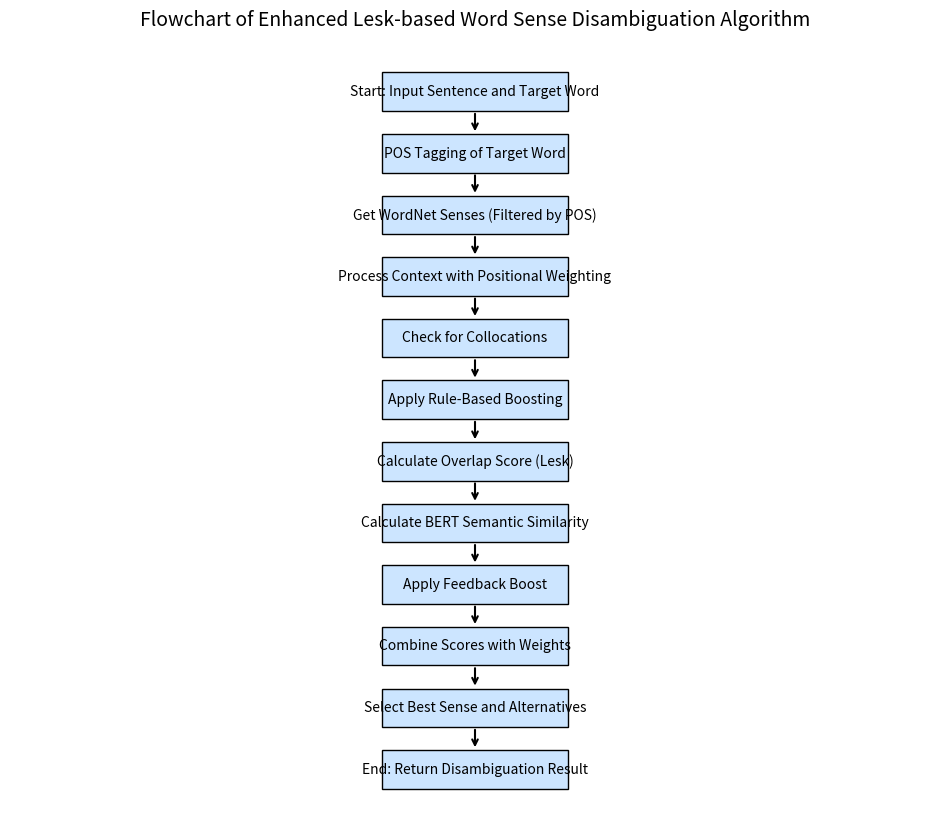

Source code (Python):
import matplotlib.pyplot as plt
import matplotlib.patches as mpatches
from matplotlib.sankey import Sankey

# Create a flowchart using matplotlib with boxes and arrows

def draw_flowchart():
    fig, ax = plt.subplots(figsize=(12, 10))
    ax.axis('off')

    # Define boxes with text
    boxes = {
        'start': (0.4, 0.9, 0.2, 0.05, 'Start: Input Sentence and Target Word'),
        'pos_tag': (0.4, 0.82, 0.2, 0.05, 'POS Tagging of Target Word'),
        'get_senses': (0.4, 0.74, 0.2, 0.05, 'Get WordNet Senses (Filtered by POS)'),
        'process_context': (0.4, 0.66, 0.2, 0.05, 'Process Context with Positional Weighting'),
        'check_collocations': (0.4, 0.58, 0.2, 0.05, 'Check for Collocations'),
        'apply_rules': (0.4, 0.5, 0.2, 0.05, 'Apply Rule-Based Boosting'),
        'calculate_overlap': (0.4, 0.42, 0.2, 0.05, 'Calculate Overlap Score (Lesk)'),
        'bert_similarity': (0.4, 0.34, 0.2, 0.05, 'Calculate BERT Semantic Similarity'),
        'feedback_boost': (0.4, 0.26, 0.2, 0.05, 'Apply Feedback Boost'),
        'combine_scores': (0.4, 0.18, 0.2, 0.05, 'Combine Scores with Weights'),
        'select_best': (0.4, 0.1, 0.2, 0.05, 'Select Best Sense and Alternatives'),
        'end': (0.4, 0.02, 0.2, 0.05, 'End: Return Disambiguation Result')
    }

    # Draw boxes
    for key, (x, y, w, h, text) in boxes.items():
        rect = plt.Rectangle((x, y), w, h, fill=True, edgecolor='black', facecolor='#cce5ff')
        ax.add_patch(rect)
        ax.text(x + w/2, y + h/2, text, ha='center', va='center', fontsize=10, wrap=True)

    # Draw arrows between boxes
    def draw_arrow(start_key, end_key):
        x_start, y_start, w_start, h_start, _ = boxes[start_key]
        x_end, y_end, w_end, h_end, _ = boxes[end_key]
        ax.annotate('', xy=(x_end + w_end/2, y_end + h_end), xytext=(x_start + w_start/2, y_start),
                    arrowprops=dict(arrowstyle='->', lw=1.5))

    flow_sequence = [
        'start', 'pos_tag', 'get_senses', 'process_context', 'check_collocations',
        'apply_rules', 'calculate_overlap', 'bert_similarity', 'feedback_boost',
        'combine_scores', 'select_best', 'end'
    ]

    for i in range(len(flow_sequence) - 1):
        draw_arrow(flow_sequence[i], flow_sequence[i+1])

    plt.title('Flowchart of Enhanced Lesk-based Word Sense Disambiguation Algorithm', fontsize=14)
    plt.show()

# Draw the flowchart
draw_flowchart()
